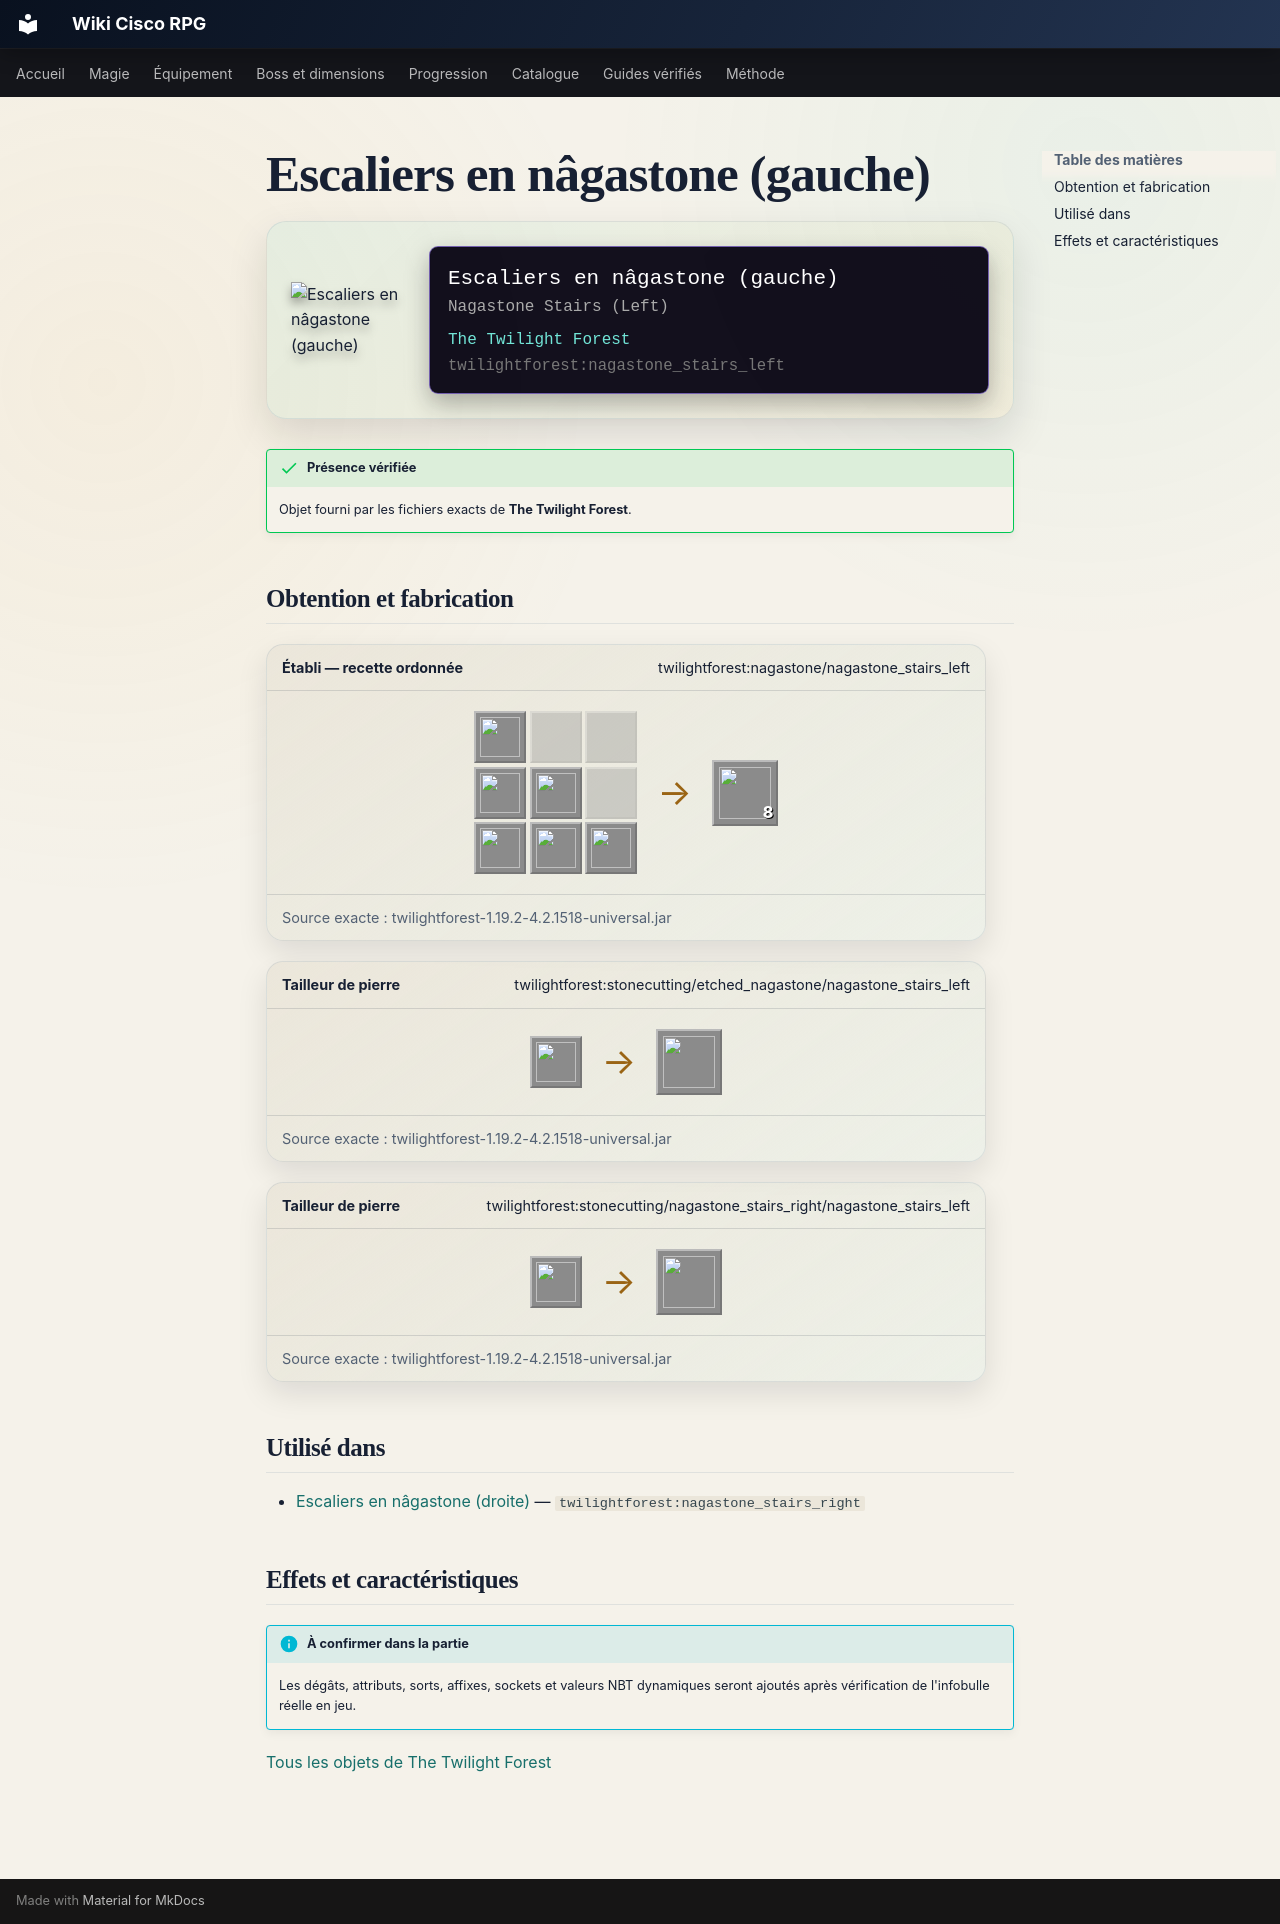

repository: Kloups-Dev/wiki-cisco-rpg · page: catalogue/objets/twilightforest/nagastone_stairs_left/index.html · generator: mkdocs

# Escaliers en nâgastone (gauche)

<div class="mc-item-showcase">
<img class="mc-item-icon" src="../../../../assets/generated/items/twilightforest/nagastone_stairs_left.png" alt="Escaliers en nâgastone (gauche)">
<div class="mc-tooltip-card">
<div class="mc-tooltip-card__name">Escaliers en nâgastone (gauche)</div>
<div class="mc-tooltip-card__alias">Nagastone Stairs (Left)</div>
<div class="mc-tooltip-card__mod">The Twilight Forest</div>
<div class="mc-tooltip-card__id">twilightforest:nagastone_stairs_left</div>
</div>
</div>

!!! success "Présence vérifiée"
    Objet fourni par les fichiers exacts de **The Twilight Forest**.

## Obtention et fabrication

<div class="jei-recipe"><div class="jei-recipe__head"><strong>Établi — recette ordonnée</strong><span>twilightforest:nagastone/nagastone_stairs_left</span></div><div class="jei-recipe__body"><div class="jei-grid"><a class="jei-slot" href="../../../../catalogue/objets/twilightforest/etched_nagastone/" title="Nâgastone gravée (twilightforest:etched_nagastone)"><img src="../../../../assets/generated/items/twilightforest/etched_nagastone.png" alt="" loading="lazy"></a><span class="jei-slot jei-slot--empty"></span><span class="jei-slot jei-slot--empty"></span><a class="jei-slot" href="../../../../catalogue/objets/twilightforest/etched_nagastone/" title="Nâgastone gravée (twilightforest:etched_nagastone)"><img src="../../../../assets/generated/items/twilightforest/etched_nagastone.png" alt="" loading="lazy"></a><a class="jei-slot" href="../../../../catalogue/objets/twilightforest/etched_nagastone/" title="Nâgastone gravée (twilightforest:etched_nagastone)"><img src="../../../../assets/generated/items/twilightforest/etched_nagastone.png" alt="" loading="lazy"></a><span class="jei-slot jei-slot--empty"></span><a class="jei-slot" href="../../../../catalogue/objets/twilightforest/etched_nagastone/" title="Nâgastone gravée (twilightforest:etched_nagastone)"><img src="../../../../assets/generated/items/twilightforest/etched_nagastone.png" alt="" loading="lazy"></a><a class="jei-slot" href="../../../../catalogue/objets/twilightforest/etched_nagastone/" title="Nâgastone gravée (twilightforest:etched_nagastone)"><img src="../../../../assets/generated/items/twilightforest/etched_nagastone.png" alt="" loading="lazy"></a><a class="jei-slot" href="../../../../catalogue/objets/twilightforest/etched_nagastone/" title="Nâgastone gravée (twilightforest:etched_nagastone)"><img src="../../../../assets/generated/items/twilightforest/etched_nagastone.png" alt="" loading="lazy"></a></div><span class="jei-arrow">→</span><span class="jei-slot jei-slot--result"><img src="../../../../assets/generated/items/twilightforest/nagastone_stairs_left.png" alt=""><span class="jei-count">8</span></span></div><div class="jei-recipe__source">Source exacte : twilightforest-1.19.2-4.2.1518-universal.jar</div></div>
<div class="jei-recipe"><div class="jei-recipe__head"><strong>Tailleur de pierre</strong><span>twilightforest:stonecutting/etched_nagastone/nagastone_stairs_left</span></div><div class="jei-recipe__body"><div class="jei-inputs"><a class="jei-slot" href="../../../../catalogue/objets/twilightforest/etched_nagastone/" title="Nâgastone gravée (twilightforest:etched_nagastone)"><img src="../../../../assets/generated/items/twilightforest/etched_nagastone.png" alt="" loading="lazy"></a></div><span class="jei-arrow">→</span><span class="jei-slot jei-slot--result"><img src="../../../../assets/generated/items/twilightforest/nagastone_stairs_left.png" alt=""></span></div><div class="jei-recipe__source">Source exacte : twilightforest-1.19.2-4.2.1518-universal.jar</div></div>
<div class="jei-recipe"><div class="jei-recipe__head"><strong>Tailleur de pierre</strong><span>twilightforest:stonecutting/nagastone_stairs_right/nagastone_stairs_left</span></div><div class="jei-recipe__body"><div class="jei-inputs"><a class="jei-slot" href="../../../../catalogue/objets/twilightforest/nagastone_stairs_right/" title="Escaliers en nâgastone (droite) (twilightforest:nagastone_stairs_right)"><img src="../../../../assets/generated/items/twilightforest/nagastone_stairs_right.png" alt="" loading="lazy"></a></div><span class="jei-arrow">→</span><span class="jei-slot jei-slot--result"><img src="../../../../assets/generated/items/twilightforest/nagastone_stairs_left.png" alt=""></span></div><div class="jei-recipe__source">Source exacte : twilightforest-1.19.2-4.2.1518-universal.jar</div></div>

## Utilisé dans

- [Escaliers en nâgastone (droite)](../../../catalogue/objets/twilightforest/nagastone_stairs_right.md) — <code>twilightforest:nagastone_stairs_right</code>

## Effets et caractéristiques

!!! info "À confirmer dans la partie"
    Les dégâts, attributs, sorts, affixes, sockets et valeurs NBT dynamiques seront ajoutés après vérification de l'infobulle réelle en jeu.

[Tous les objets de The Twilight Forest](../../../contenu/twilight-forest.md)
